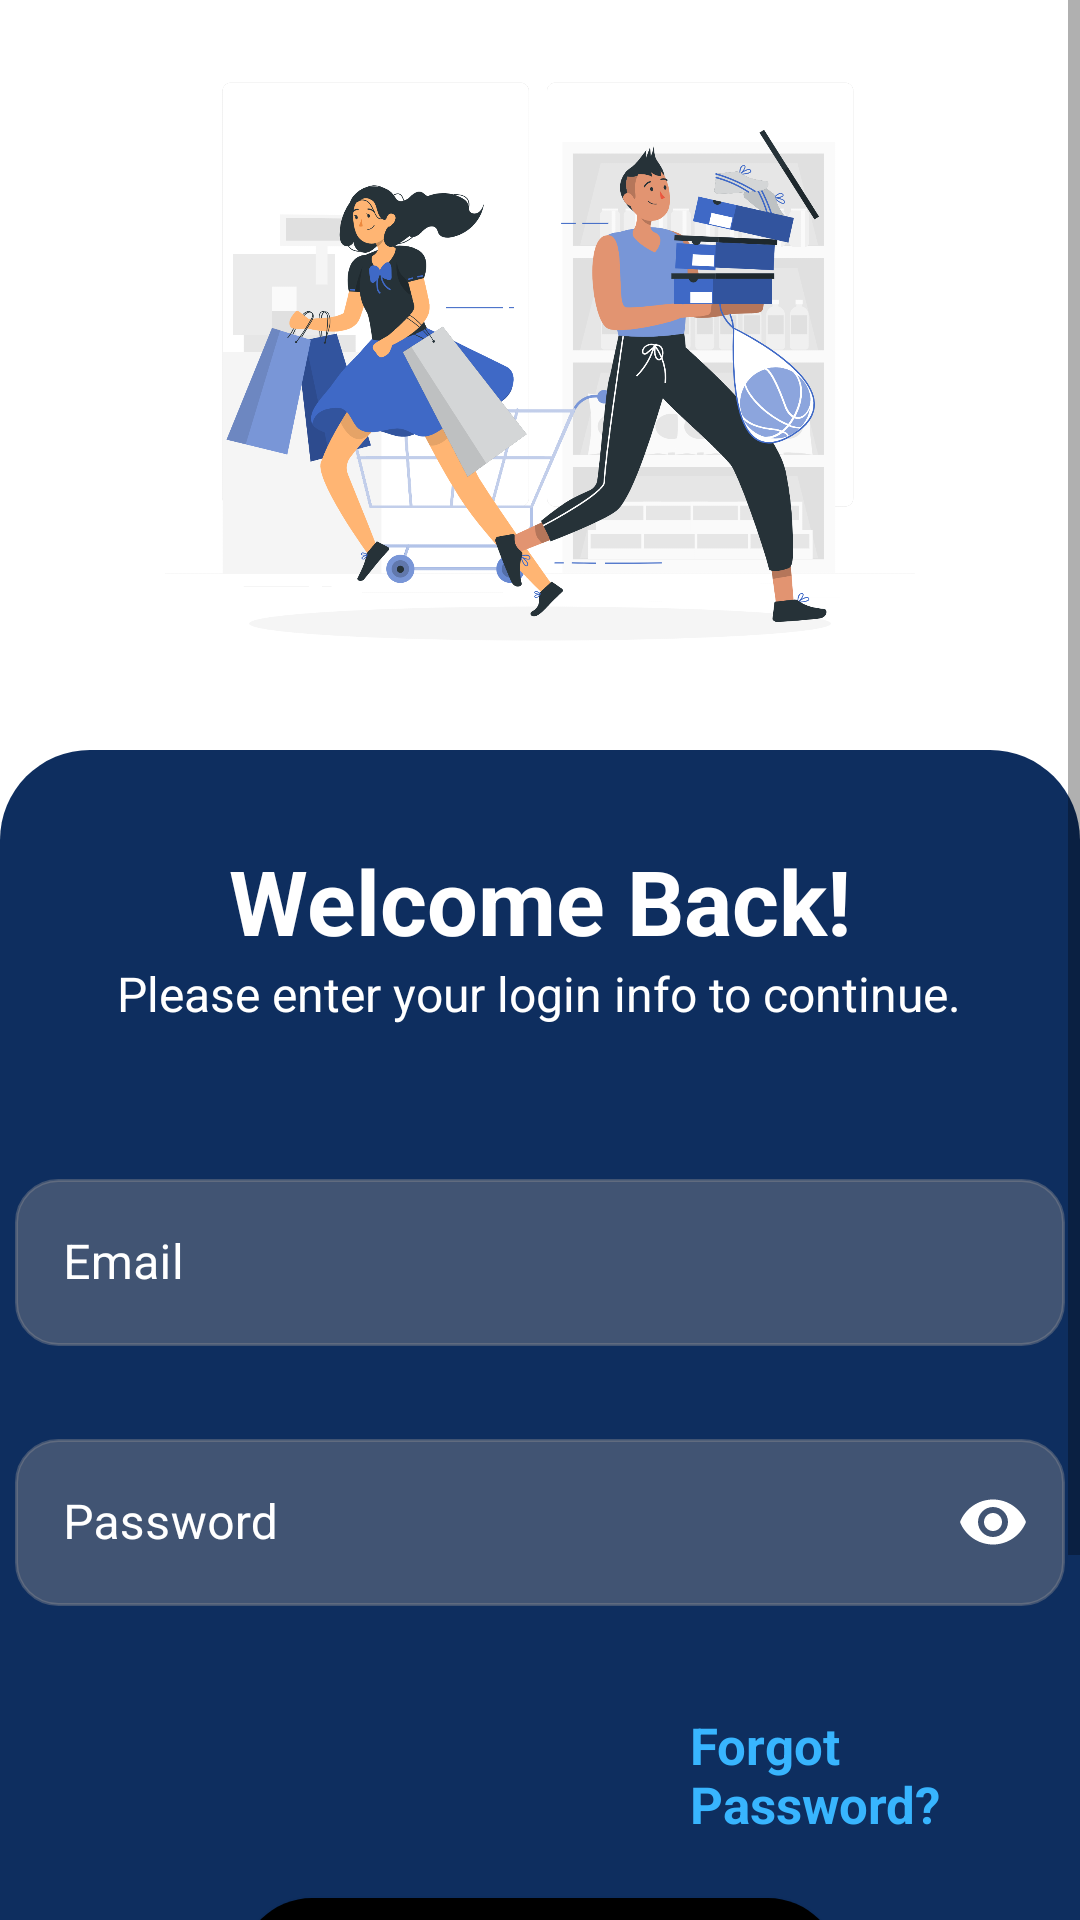

Produce the Android XML layout that renders to this screen, including the resource entries it uses.
<!-- AndroidManifest.xml: application theme Theme.GeoSaveApp -->
<!-- res/layout/activity_login_page.xml -->
<?xml version="1.0" encoding="utf-8"?>
<ScrollView xmlns:android="http://schemas.android.com/apk/res/android"
    xmlns:app="http://schemas.android.com/apk/res-auto"
    xmlns:tools="http://schemas.android.com/tools"
    android:layout_width="match_parent"
    android:layout_height="match_parent"
    tools:context=".LoginScreen.LoginPage"
    android:background="@color/white">

    <RelativeLayout
        android:layout_width="match_parent"
        android:layout_height="wrap_content">

    <RelativeLayout
        android:id="@+id/toplayout"
        android:layout_width="match_parent"
        android:layout_height="match_parent"
        android:layout_gravity="start">


            

            <ImageButton
                android:id="@+id/backbtn"
                android:layout_width="wrap_content"
                android:layout_height="wrap_content"
                android:src="@drawable/baseline_arrow_back_ios_24"
                android:padding="25dp"
                android:background="@color/white"/>

            <ImageView
                android:id="@+id/header"
                android:layout_width="250dp"
                android:layout_height="250dp"
                android:scaleType="centerCrop"
                android:layout_centerHorizontal="true"
                android:src="@drawable/loginbg">
            </ImageView>
    </RelativeLayout>
            <RelativeLayout
                android:layout_width="match_parent"
                android:layout_below="@id/toplayout"
                android:layout_height="540dp"
                android:gravity="center"
                android:layout_alignParentBottom="true"
                android:background="@drawable/cornerprofile">

                <TextView
                    android:id="@+id/signUpTextshopper"
                    android:layout_width="wrap_content"
                    android:layout_height="wrap_content"
                    android:text="Welcome Back!"
                    android:textSize="30sp"
                    android:textColor="@color/white"
                    android:textStyle="bold"
                    android:layout_centerHorizontal="true">
                </TextView>

                <TextView
                    android:id="@id/sentence"
                    android:layout_width="wrap_content"
                    android:layout_height="wrap_content"
                    android:layout_below="@id/signUpTextshopper"
                    android:layout_centerHorizontal="true"
                    android:layout_marginBottom="40dp"
                    android:text="Please enter your login info to continue."
                    android:textColor="@color/white"
                    android:textSize="16sp">
                </TextView>

                <LinearLayout
                    android:id="@+id/fieldsLinearLayout"
                    android:layout_width="match_parent"
                    android:layout_height="wrap_content"
                    android:orientation="vertical"
                    android:layout_marginBottom="20dp"
                    android:layout_below="@+id/sentence">

                    <com.google.android.material.textfield.TextInputLayout
                        android:id="@+id/Textlayout1"
                        android:layout_width="350dp"
                        android:layout_gravity="center"
                        android:background="#688B8B92"
                        android:layout_height="wrap_content"
                        app:hintTextColor="@color/white"
                        android:textColorHint="@color/white"
                        style="@style/NoUnderlineTextInputLayout">

                        <EditText
                            android:id="@+id/email"
                            android:layout_width="match_parent"
                            android:layout_height="wrap_content"
                            android:background="@drawable/textboxinput"
                            android:backgroundTint="#688B8B92"
                            android:ems="10"
                            android:hint="Email"
                            android:inputType="textEmailAddress"
                            android:paddingLeft="20dp"
                            android:textColor="#FFFFFF"
                            android:textColorHint="@color/white" />
                    </com.google.android.material.textfield.TextInputLayout>

                    <com.google.android.material.textfield.TextInputLayout
                        android:id="@+id/Textlayout2"
                        android:layout_width="350dp"
                        android:layout_gravity="center"
                        android:layout_height="wrap_content"
                        app:passwordToggleEnabled="true"
                        app:passwordToggleTint="@color/white"
                        android:layout_marginTop="20dp"
                        android:background="#688B8B92"
                        android:textColorHint="@color/white"
                        app:hintTextColor="@color/white"
                        style="@style/NoUnderlineTextInputLayout">

                        <EditText
                            android:id="@+id/password"
                            android:backgroundTint="#688B8B92"
                            android:layout_width="match_parent"
                            android:layout_height="wrap_content"
                            android:background="@drawable/textboxinput"
                            android:ems="10"
                            android:hint="Password"
                            android:textColorHint="@color/white"
                            android:inputType="textPassword"
                            android:paddingLeft="20dp"
                            android:textColor="@color/white" />
                    </com.google.android.material.textfield.TextInputLayout>
                </LinearLayout>

                <TextView
                    android:id="@+id/forgotpassword"
                    android:layout_width="wrap_content"
                    android:layout_height="wrap_content"
                    android:text="Forgot Password?"
                    android:layout_marginLeft="230dp"
                    android:textColor="@color/lightblue"
                    android:textStyle="bold"
                    android:layout_marginTop="15dp"
                    android:textSize="17sp"
                    android:layout_below="@+id/fieldsLinearLayout"/>

                <androidx.appcompat.widget.AppCompatButton
                    android:id="@+id/loginpagebtn"
                    android:layout_width="200dp"
                    android:layout_height="wrap_content"
                    android:layout_below="@+id/forgotpassword"
                    android:layout_centerHorizontal="true"
                    android:layout_marginStart="20dp"
                    android:layout_marginTop="20dp"
                    android:layout_marginEnd="20dp"
                    android:layout_marginBottom="20dp"
                    android:background="@drawable/logoutbtn"
                    android:text="Login"
                    android:textColor="@color/white"
                    android:textStyle="bold" />

                <TextView
                    android:id="@+id/questionlogin"
                    android:layout_width="wrap_content"
                    android:layout_height="wrap_content"
                    android:layout_below="@+id/loginpagebtn"
                    android:layout_marginLeft="100dp"
                    android:paddingBottom="40dp"
                    android:text="Don't have an account?"
                    android:textColor="#FFFFFF" />

                <TextView
                    android:id="@+id/signuptxt"
                    android:layout_width="wrap_content"
                    android:layout_height="wrap_content"
                    android:layout_below="@id/loginpagebtn"
                    android:text=" Signup Here"
                    android:layout_marginLeft="240dp"
                    android:textStyle="bold"
                    android:textColor="@color/lightblue"
                    android:paddingBottom="40dp"/>

            </RelativeLayout>

    </RelativeLayout>

</ScrollView>
<!-- resources referenced by this layout -->
<resources>
  <color name="lightblue">#38B5FE</color>
  <color name="white">#FFFFFFFF</color>
  <!-- drawable cornerprofile (drawable) -->
  <?xml version="1.0" encoding="utf-8"?>
  <shape xmlns:android="http://schemas.android.com/apk/res/android">
      <corners android:topLeftRadius="30dp" android:topRightRadius="30dp">
      </corners>
      <solid android:color="@color/darkblue">
      </solid>
  </shape>
  <!-- drawable loginbg: png bitmap (drawable, 399544 bytes) -->
  <!-- drawable logoutbtn (drawable) -->
  <?xml version="1.0" encoding="utf-8"?>
  <shape xmlns:android="http://schemas.android.com/apk/res/android">
      <corners android:radius="30dp">
      </corners>
      <solid android:color="@color/black">
      </solid>
  </shape>
  <!-- drawable textboxinput (drawable) -->
  <?xml version="1.0" encoding="UTF-8"?>
  <shape
  	xmlns:android="http://schemas.android.com/apk/res/android">
  	<solid
  		android:color="#FFFFFFFF"
  	/>
  	<stroke
  		android:color="#FFE2E1E5"
  		android:width="1dp"
  	/>       
  	<corners
  		android:radius="14dp"
  	/>      
  </shape>
  <style name="NoUnderlineTextInputLayout" parent="Widget.MaterialComponents.TextInputLayout.OutlinedBox">
          <item name="boxBackgroundMode">none</item>
          <item name="boxStrokeColor">@android:color/transparent</item>
          <item name="boxBackgroundColor">@android:color/transparent</item>
          <item name="android:backgroundTint">@android:color/transparent</item>
      </style>
  <style name="Theme.GeoSaveApp" parent="Base.Theme.GeoSaveApp" />
  <color name="darkblue">#0E2E5F</color>
  <color name="black">#FF000000</color>
  <style name="Base.Theme.GeoSaveApp" parent="Theme.MaterialComponents.DayNight.NoActionBar">
          
          <item name="colorPrimary">@color/black</item>
      </style>
</resources>
